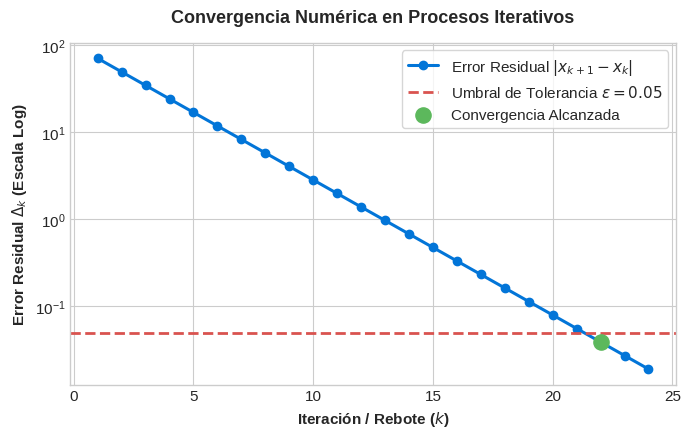

Source code (Python):
"""
Script de Generación Gráfica: Sesión 0.4
Genera y exporta en formato PNG la curva de convergencia exponencial del error residual epsilon.
"""

import matplotlib.pyplot as plt
import numpy as np

# Configuración de estilo académico
plt.style.use('seaborn-v0_8-whitegrid' if 'seaborn-v0_8-whitegrid' in plt.style.available else 'default')
plt.rcParams['font.family'] = 'sans-serif'
plt.rcParams['font.size'] = 11

def graficar_convergencia():
    """Genera la curva de decaimiento del error residual y criterio de parada epsilon."""
    iteraciones = np.arange(1, 25)
    tasa_aprendizaje = 0.7
    error_residual = 100.0 * (tasa_aprendizaje ** iteraciones)
    epsilon = 0.05
    
    fig, ax = plt.subplots(figsize=(7, 4.5), dpi=300)
    
    ax.plot(iteraciones, error_residual, marker='o', color='#0275d8', linewidth=2.2, label=r'Error Residual $|x_{k+1} - x_k|$')
    ax.axhline(epsilon, color='#d9534f', linestyle='--', linewidth=2, label=r'Umbral de Tolerancia $\epsilon = 0.05$')
    
    # Punto de corte
    idx_corte = np.where(error_residual < epsilon)[0][0]
    ax.scatter(iteraciones[idx_corte], error_residual[idx_corte], color='#5cb85c', s=120, zorder=5, label='Convergencia Alcanzada')
    
    ax.set_yscale('log')
    ax.set_xlabel('Iteración / Rebote ($k$)', fontsize=11, fontweight='bold')
    ax.set_ylabel(r'Error Residual $\Delta_k$ (Escala Log)', fontsize=11, fontweight='bold')
    ax.set_title(r'Convergencia Numérica en Procesos Iterativos', fontsize=13, fontweight='bold', pad=15)
    
    ax.legend(frameon=True, loc='upper right')
    plt.tight_layout()
    plt.savefig('curva_convergencia_04.png', dpi=300)
    plt.close()
    print("Gráfica exportada: curva_convergencia_04.png")

if __name__ == '__main__':
    graficar_convergencia()
